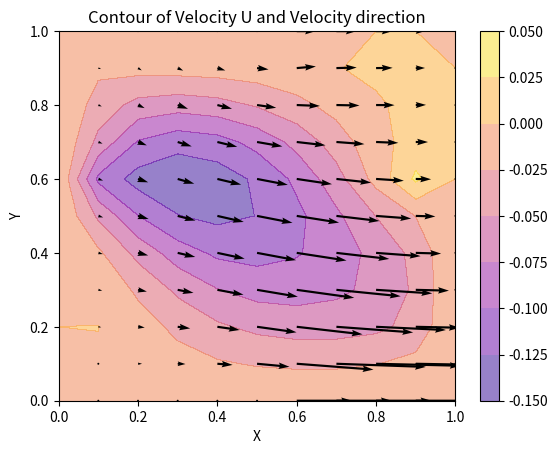

The script that saved this image:
import numpy as np
import matplotlib.pyplot as plt
import os
# Stability condition?
cfl=0.1
T=100
dt=0.001

## do i need this
# def SetTimeStep(CFL):
#     with np.errstate(divide = 'ignore'):
#         dt=CFL/np.sum([np.amax(U) / dx,np.amax(V)/ dy])
#     # Escape condition if dt is infinity due to zero velocity initially
#     if np.isinf(dt):
#         dt = CFL * (dx + dy)
#     return dt


dx=0.1
dy=0.1
N=int(1/dx)

M=int(1/dy)

meu=0.1 #const
rho=1#const
Re_x=10
Re_y=10
U=np.zeros((N+1,M+1),dtype="double")
V=np.zeros((N+1,M+1),dtype="double") 
P=np.zeros((N+1,M+1),dtype="double")
U_next=np.zeros((N+1,M+1),dtype="double")
V_next=np.zeros((N+1,M+1),dtype="double") 

U_star=np.zeros((N+1,M+1),dtype="double")
V_star=np.zeros((N+1,M+1),dtype="double") 

# firstly count starred
t=0
# b=1
def poisson(p,us,vs,k,m,dt_p,const=0):
 pn = np.empty_like(p)
 stead=1
 while stead:
    pn = p.copy()
    
    for i in range(1,k):
        for j in range(1,m):
           p[i][j]=((dx*dy)/(2*dy+2*dx))*((dx**2)*(pn[i][j+1]+pn[i][j-1])+(dy**2)*(pn[i-1][j]+pn[i+1][j]))-(rho*dx*dx*dy*dy/dt)*((us[i+1][j]-us[i][j])/dx+(vs[i][j+1]-vs[i][j])/dy)
    # outlet 
    p[0,a:]=1
    p[-1,a:]=0
    p[-1,:b]=0
    # at walls
    p[0,:a]=p[1,:a] # left wall
    
    p[:,0]=p[:,1] # upper
    p[:,-1]=p[:,-2] #bottom

    p[-1,b:a]=p[-2,b:a] #right wall 
    const += dt_p
    stead=subs(pn,p)    
 return p
def subs(L_i,L_j):
    
    for i in range(N):
        for j in range(M):
            if abs(L_i[i][j]-L_j[i][j])>10**-5:
                return True     
    print('Steady')
    return False
Steady=1
while Steady:
    U_star=U_next.copy()
    V_star=V_next.copy()
    U=U_next.copy()
    V=V_next.copy()
    # dt = SetTimeStep(CFL=cfl)
    print(dt,t)
    a= int(0.7/dy)
    b=int(0.3/dy)
    Conx=dt/Re_x
    Cony=dt/Re_y
    # inlet
    U[0,a:]=1
    V[0,a:]=0
    P[0,a:]=1
    # outlet 
    U[-1,a:]=U[-2,a:]
    V[-1,a:]=0
    P[-1,a:]=0
    
    U[-1,:b]=U[-2,:b]
    V[-1,:b]=0
    P[-1,:b]=0
    # at walls
    U[0,:a]=0
    V[0,:a]=0
    P[0,:a]=P[1,:a]
    
    U[:,0]=0
    V[:,0]=0
    P[:,0]=P[:,1]
    
    U[:,-1]=0
    V[:,-1]=0
    P[:,-1]=P[:,-2]

    U[-1,b:a]=0
    V[-1,b:a]=0
    P[-1,b:a]=P[-2,b:a]
    # outlet 
    U_next=U.copy()
    V_next=V.copy()
    for j in range(1,N):
        for k in range(1,M):
            U_star[j][k]=(dt/(Re_x*dx*dx))*(U[j+1][k]-2*U[j][k]+U[j-1][k])+(dt/(Re_x*dy*dy))*(U[j][k+1]-2*U[j][k]+U[j][k-1])-dt*U[j][k]*(U[j+1][k]-U[j][k])/dx-dt*V[j][k]*(U[j][k+1]-U[j][k])/dy + U[j][k]
            V_star[j][k]=(dt/(Re_x*dx*dx))*(V[j+1][k]-2*V[j][k]+V[j-1][k])+(dt/(Re_x*dy*dy))*(V[j][k+1]-2*V[j][k]+V[j][k-1])-dt*U[j][k]*(V[j+1][k]-V[j][k])/dx-dt*V[j][k]*(V[j][k+1]-V[j][k])/dy+V[j][k]
    
    # Solve pressure Poisson eq
    eror=1
    iter=0
    
    pn= poisson(P,U_star,V_star,N,M,0.02)
    for j in range(1,N):
        for k in range(1,M):
            # inlet
            U_next[j][k]=U_star[j][k]+dt*(pn[j-1][k]-pn[j][k])/(rho*dx)
            V_next[j][k]=V_star[j][k]+dt*(pn[j][k-1]-pn[j][k])/(rho*dy)
    t+=1
    Steady=subs(U_next,U)
# print(U[0][:,0])
# print(t)





# # print(P[-1][:][:].shape)


x = np.linspace(0, 1, N+1)
y = np.linspace(0, 1, M+1)
X,Y = np.meshgrid(x, y)


# plt.figure()
# plt.contourf(Y,X, U_next)
# plt.colorbar()
# plt.streamplot(X,Y,U,V, color='black')
# # ax.streamplot(X,Y,U[-1],V[-1], color="k")

# plt.show()
# X, Y = np.meshgrid(np.arange(0,N+1)/10,np.arange(0,M+1)/10)
#plt.contourf(Y,X,p, alpha=0.5, cmap="plasma")
plt.contourf(Y,X,V_next, alpha=0.5, cmap="plasma")
plt.title("Contour of Velocity U and Velocity direction")
plt.colorbar()
plt.quiver(X[::1, ::1], Y[::1, ::1], U[::1, ::1], V[::1, ::1])
#plt.streamplot(X, Y, u, v)
plt.xlabel('X')
plt.ylabel('Y')
plt.show()
#print(un)
#print(us)
#print(vs)